pico-8 play session: hold → + tap 🅾, after a click and taps of 🅾, ❎, 🅾+❎, 🅾 in the second before t = 0

[t = 1 s] hold → ~1s, tap 🅾 ~2×
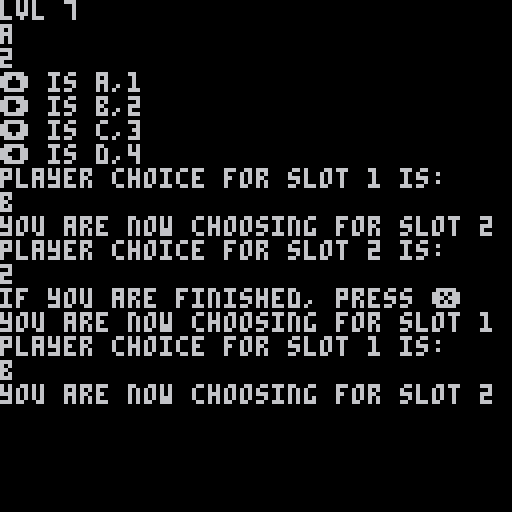
[t = 4 s] hold → ~4s, tap 🅾 ~7×
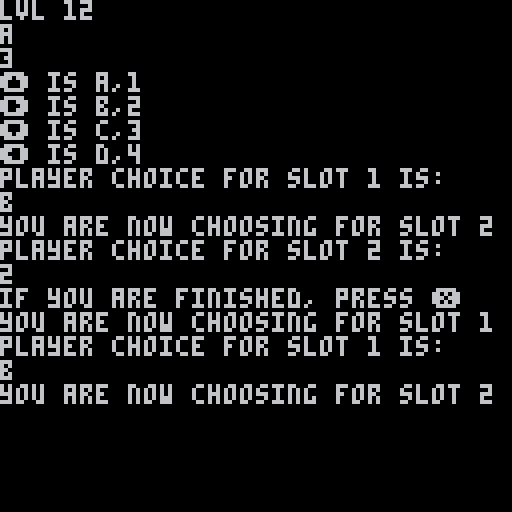
[t = 6 s] hold → ~6s, tap 🅾 ~10×
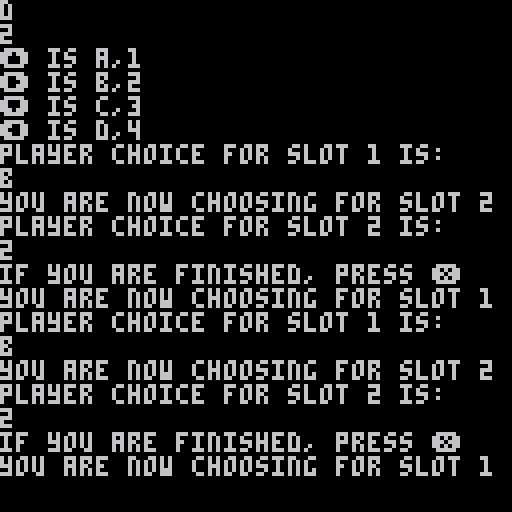

pico-8 cartridge
version 42
__lua__
--commute main


--globals
lvl = 1
round = 1
phase = 1
cmp_route={}
plyr_route={}

function _init()
	cls()
	mkrt()
	gd()
end

function gd()
	print("⬆️ is a,1")
	print("➡️ is b,2")
	print("⬇️ is c,3")
	print("⬅️ is d,4") 
end

--plr inpt  
function plyrrt()
	
	if (btnp()>0) then
		print("player choice for slot "..phase.." is:")
	end
	
	--up asgn
	if(btnp(⬆️)) then 
		if phase==1 then
			print("a")
			plyr_route[1]="a"
		else
			print("1")
			plyr_route[2]="1"
		end
		phs()
	end
	
	--rt asgn
	if(btnp(➡️)) then 
		if phase==1 then
			print("b")
			plyr_route[1]="b"
		else
			print("2")
			plyr_route[2]="2"
		end
		phs()
	end
		
	--dn asgn
	if(btnp(⬇️)) then 
		if phase==1 then
			print("c")
			plyr_route[1]="c"
		else
			print("3")
			plyr_route[2]="3"
		end
		phs()
	end
	
	--lt asgn
	if(btnp(⬅️)) then 
		if phase==1 then
			print("d")
			plyr_route[1]="d"
		else
			print("4")
			plyr_route[2]="4"
		end
		phs()
	end
	 
end

function phs()	
		if (phase==2) then
			phase = 1
			print("if you are finished, press ❎")
		else
			phase = 2
		end
	
	print("you are now choosing for slot "..phase)
end

--mk lvl rt
function mkrt() 
	lvl = lvl+1
	print("lvl "..lvl)
	
	rtlns={"a","b","c","d"}
	ltlns={"1","2","3","4"}
	
	cmp_route={rnd(rtlns),
	rnd(ltlns)}
	
	foreach(cmp_route,print)
end

function _update()
	plyrrt()
	
	--end round/print score
	if (btnp(❎)) then 
		foreach(cmp_route,print)
		foreach(plyr_route,print)
		
		if (cmp_route[1]==plyr_route[1] and cmp_route[2]==plyr_route[2]) then
			print("you win!") 
		else
			print("you lose!")
		end
		
		print("press 🅾️ to restart")
	end
	
	if (btnp(🅾️)) then
		_init()
	end
	
end


-->8
--todos

--1) make phases better/more
-- foolproof
--
--3) try to fix that win state
-- eventually
--
--2) make win/lose happen 
--automatically after the 
--rounds are all finished lol
__gfx__
00000000000000000000000000000000000000000000000000000000000000000000000000000000000000000000000000000000000000000000000000000000
00000000000000000000000000000000000000000000000000000000000000000000000000000000000000000000000000000000000000000000000000000000
00700700000000000000000000000000000000000000000000000000000000000000000000000000000000000000000000000000000000000000000000000000
00077000000000000000000000000000000000000000000000000000000000000000000000000000000000000000000000000000000000000000000000000000
00077000000000000000000000000000000000000000000000000000000000000000000000000000000000000000000000000000000000000000000000000000
00700700000000000000000000000000000000000000000000000000000000000000000000000000000000000000000000000000000000000000000000000000
